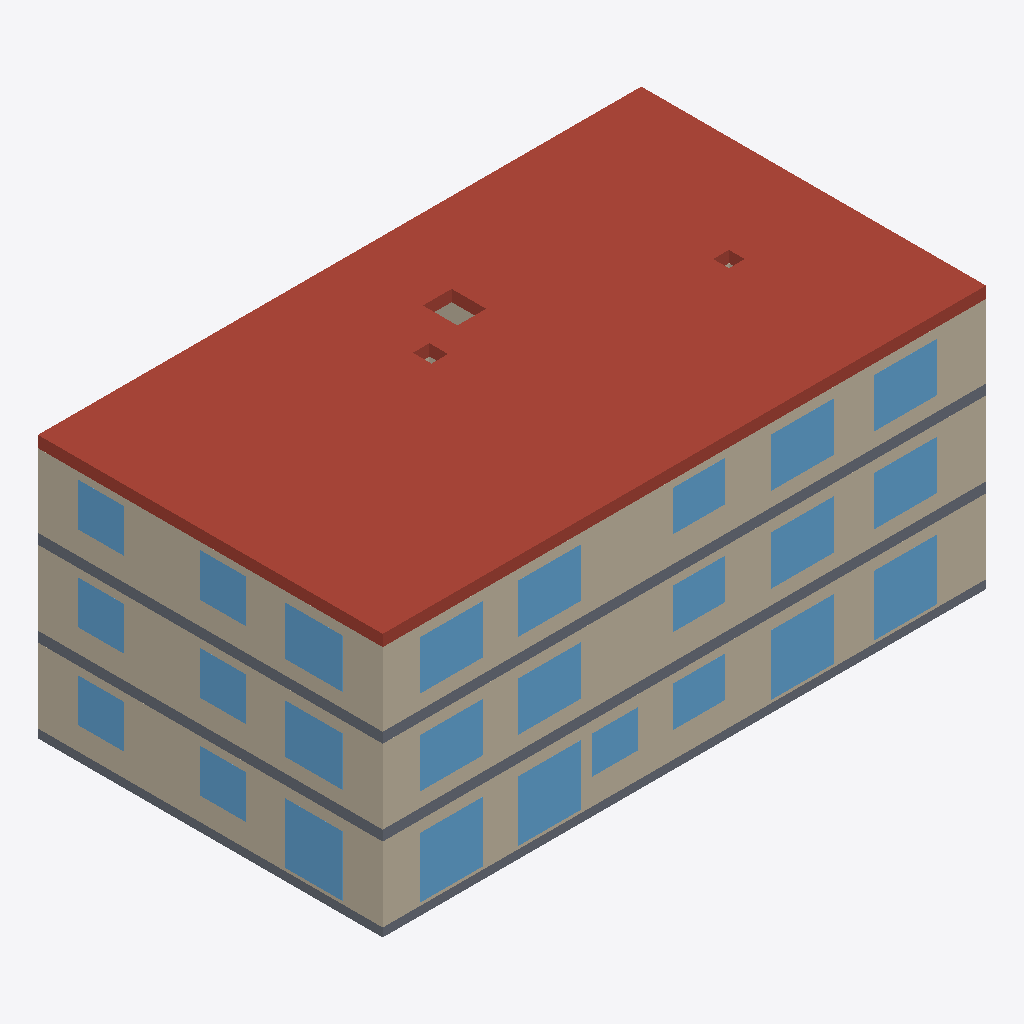
Isometric view of an IFC building model (IFC-SPF (STEP), schema IFC4, length unit metre), seen from the south-west, elements coloured by IFC class: 25 windows (light blue), 13 walls (beige), 3 slabs (grey), 1 roof (red-brown).
Extent 21.0 m × 12.0 m × 9.2 m (x, y, z). Storeys (3): EG at 0.00 m; OG1 at 2.95 m; OG2 at 5.90 m. Elements (201): 100 IfcWall, 51 IfcWindow, 44 IfcDoor, 4 IfcSlab, 2 IfcStair.

HEADER;
FILE_DESCRIPTION(('Created by ifc-lite','Re-exported by ifc-lite, 2 modifications'),'2;1');
FILE_NAME('export.ifc','2026-11-23T22:12:20',('agentic-bim-team'),('BFH Minor BXMid03 · Demo'),'ifc-lite','ifc-lite','');
FILE_SCHEMA(('IFC4'));
ENDSEC;
DATA;
#23=IFCPROJECT('1nzoqYBmDPEA8r_CxbRXpp',#5,'Ersatzneubau Loorenstrasse 62',$,$,$,$,(#11),#19);
#24=IFCSITE('1cnQ8v4ZDMYwDVueqMA1d5',#5,'Site',$,$,#10,$,$,.ELEMENT.,$,$,$,$,$);
#25=IFCBUILDING('01LHDFZtTMTQqLz7APPHb5',#5,'Building',$,$,#10,$,$,.ELEMENT.,$,$,$);
#26=IFCBUILDINGSTOREY('2kCYr$DsfUqO8sOJfUcF$b',#5,'EG',$,$,#29,$,$,.ELEMENT.,0.0);
#30=IFCBUILDINGSTOREY('1w54V0FcfOv9sUIlXF_1FB',#5,'OG1',$,$,#33,$,$,.ELEMENT.,2.95);
#34=IFCBUILDINGSTOREY('1PQKvkK$XHLgb0BinMHr4T',#5,'OG2',$,$,#37,$,$,.ELEMENT.,5.9);
#8240=IFCSLAB('1CXqAS5pPHbfPWpgD_6nmC',#5,'OG2-DA',$,$,#8228,#8239,'OG2-DA',.ROOF.);
#1459=IFCWALL('1IhTczbEfKluf2j70oWYkp',#5,'OG1-AW-S1',$,'external',#1450,#1458,'OG1-AW-S1',.SOLIDWALL.);
#2694=IFCWALL('3cdIbu_4vUrANT6jSOTHEL',#5,'OG2-AW-S1',$,'external',#2685,#2693,'OG2-AW-S1',.SOLIDWALL.);
#1543=IFCWALL('11L4PP4qTMIxcQKb97H2a7',#5,'OG1-AW-W',$,'external',#1534,#1542,'OG1-AW-W',.SOLIDWALL.);
#2778=IFCWALL('04sV3exmDS$xVF3jNZV1O4',#5,'OG2-AW-W',$,'external',#2769,#2777,'OG2-AW-W',.SOLIDWALL.);
#267=IFCWALL('2cxaKyXUvN9BQrQa4TcuI6',#5,'EG-AW-W',$,'external',#258,#266,'EG-AW-W',.SOLIDWALL.);
#183=IFCWALL('20vzodnx5Nhf0LBO$vq5YP',#5,'EG-AW-S1',$,'external',#174,#182,'EG-AW-S1',.SOLIDWALL.);
#1501=IFCWALL('3mKS81GFzOFepfsmk6BQhN',#5,'OG1-AW-S2',$,'external',#1492,#1500,'OG1-AW-S2',.SOLIDWALL.);
#2736=IFCWALL('0DlaET_BXRzBljxfajVnnr',#5,'OG2-AW-S2',$,'external',#2727,#2735,'OG2-AW-S2',.SOLIDWALL.);
#225=IFCWALL('3xaPzEjo5HlgG44Pkzk7rH',#5,'EG-AW-S2',$,'external',#216,#224,'EG-AW-S2',.SOLIDWALL.);
#8095=IFCSLAB('1JOxvuoWfM1gZ7HHN8sQsE',#5,'OG1-DE',$,$,#8083,#8094,'OG1-DE',.FLOOR.);
#8168=IFCSLAB('0dlGPxxa1VrAMJW$oEe3dY',#5,'OG2-DE',$,$,#8156,#8167,'OG2-DE',.FLOOR.);
#8060=IFCSLAB('2AZBAAYI5HK8bAg8WThnTv',#5,'EG-BP',$,$,#8048,#8059,'EG-BP',.BASESLAB.);
#5160=IFCWINDOW('0VPHhC6T5HqPpMZoPb4_i$',#5,'EG-B-F5',$,$,#5151,#5159,'EG-B-F5',2.1,2.2,.NOTDEFINED.,.SINGLE_PANEL.,$);
#4792=IFCWINDOW('0lG5KHMVHPOeIgMJG1vD5j',#5,'EG-A-F7',$,$,#4783,#4791,'EG-A-F7',2.1,2.2,.NOTDEFINED.,.SINGLE_PANEL.,$);
#4746=IFCWINDOW('0XJg2ccDXNKvwxePKREj8W',#5,'EG-A-F6',$,$,#4737,#4745,'EG-A-F6',2.1,2.2,.NOTDEFINED.,.SINGLE_PANEL.,$);
#5206=IFCWINDOW('21VvX6VqzGSRUCgmSlgxdb',#5,'EG-B-F6',$,$,#5197,#5205,'EG-B-F6',2.1,2.2,.NOTDEFINED.,.SINGLE_PANEL.,$);
#4838=IFCWINDOW('0Zf2m2xBPLf8p30pOvg8$v',#5,'EG-A-F8',$,$,#4829,#4837,'EG-A-F8',2.1,2.0,.NOTDEFINED.,.SINGLE_PANEL.,$);
#6226=IFCWINDOW('0Iq0LPFWHM1wWBENCndz53',#5,'OG1-A-F7',$,$,#6217,#6225,'OG1-A-F7',1.7,2.2,.NOTDEFINED.,.SINGLE_PANEL.,$);
#6548=IFCWINDOW('39uf6ZfsnPp8izLWpXNhB$',#5,'OG1-B-F5',$,$,#6539,#6547,'OG1-B-F5',1.7,2.2,.NOTDEFINED.,.SINGLE_PANEL.,$);
#7568=IFCWINDOW('0KAcbV4SjLSBrWz3K9JJhb',#5,'OG2-A-F6',$,$,#7559,#7567,'OG2-A-F6',1.7,2.2,.NOTDEFINED.,.SINGLE_PANEL.,$);
#7614=IFCWINDOW('3adMTXyzfNHeZXVQmXdv69',#5,'OG2-A-F7',$,$,#7605,#7613,'OG2-A-F7',1.7,2.2,.NOTDEFINED.,.SINGLE_PANEL.,$);
#6180=IFCWINDOW('2p5_vAT6LUr85VADKt1CWu',#5,'OG1-A-F6',$,$,#6171,#6179,'OG1-A-F6',1.7,2.2,.NOTDEFINED.,.SINGLE_PANEL.,$);
#7936=IFCWINDOW('1SgLeuLYjGKwQx_lSBk5Z1',#5,'OG2-B-F5',$,$,#7927,#7935,'OG2-B-F5',1.7,2.2,.NOTDEFINED.,.SINGLE_PANEL.,$);
#7982=IFCWINDOW('0tbrCycobVNAmWeJGytdCD',#5,'OG2-B-F6',$,$,#7973,#7981,'OG2-B-F6',1.7,2.2,.NOTDEFINED.,.SINGLE_PANEL.,$);
#6594=IFCWINDOW('3efgYHoRHRjeEhyNw4byNz',#5,'OG1-B-F6',$,$,#6585,#6593,'OG1-B-F6',1.7,2.2,.NOTDEFINED.,.SINGLE_PANEL.,$);
#6272=IFCWINDOW('3JMBCvA3TO7AkaUrU870ly',#5,'OG1-A-F8',$,$,#6263,#6271,'OG1-A-F8',1.7,2.0,.NOTDEFINED.,.SINGLE_PANEL.,$);
#7660=IFCWINDOW('0vkmBLwjvTO9JVq$FxEfgB',#5,'OG2-A-F8',$,$,#7651,#7659,'OG2-A-F8',1.7,2.0,.NOTDEFINED.,.SINGLE_PANEL.,$);
#4884=IFCWINDOW('02pIQbZrLKeAyr5QZt2ZME',#5,'EG-A-F9',$,$,#4875,#4883,'EG-A-F9',1.4,1.8,.NOTDEFINED.,.SINGLE_PANEL.,$);
#6318=IFCWINDOW('1J8M7Vr2zUHQbbymHBw9pH',#5,'OG1-A-F9',$,$,#6309,#6317,'OG1-A-F9',1.4,1.8,.NOTDEFINED.,.SINGLE_PANEL.,$);
#7706=IFCWINDOW('3NtZiDQ5fLFhnrWiKJVrpq',#5,'OG2-A-F9',$,$,#7697,#7705,'OG2-A-F9',1.4,1.8,.NOTDEFINED.,.SINGLE_PANEL.,$);
#6134=IFCWINDOW('2NCDz61wLOxBM5AEj7iImJ',#5,'OG1-A-F5',$,$,#6125,#6133,'OG1-A-F5',1.5,1.6,.NOTDEFINED.,.SINGLE_PANEL.,$);
#7384=IFCWINDOW('16znYreS1THvV6RCPcLeWA',#5,'OG2-A-F2',$,$,#7375,#7383,'OG2-A-F2',1.5,1.6,.NOTDEFINED.,.SINGLE_PANEL.,$);
#4700=IFCWINDOW('3VunMRfXTNs98infkwH4UD',#5,'EG-A-F5',$,$,#4691,#4699,'EG-A-F5',1.5,1.6,.NOTDEFINED.,.SINGLE_PANEL.,$);
#5996=IFCWINDOW('0wXhZ$vArPqAjn_3UvuvvS',#5,'OG1-A-F2',$,$,#5987,#5995,'OG1-A-F2',1.5,1.6,.NOTDEFINED.,.SINGLE_PANEL.,$);
#7522=IFCWINDOW('0X9Jir0PrU6wCxz_WHH_2I',#5,'OG2-A-F5',$,$,#7513,#7521,'OG2-A-F5',1.5,1.6,.NOTDEFINED.,.SINGLE_PANEL.,$);
#4562=IFCWINDOW('2oAijiWAzPUOyX1pf7WF7K',#5,'EG-A-F2',$,$,#4553,#4561,'EG-A-F2',1.5,1.6,.NOTDEFINED.,.SINGLE_PANEL.,$);
#4930=IFCWINDOW('3iTaZxWW1M7e71rTQUaUXe',#5,'EG-A-F10',$,$,#4921,#4929,'EG-A-F10',1.3,1.6,.NOTDEFINED.,.SINGLE_PANEL.,$);
#51=IFCWALL('0iZW7GkQ5TZemk$51QHM7i',#5,'EG-AW-N1',$,'external',#42,#50,'EG-AW-N1',.SOLIDWALL.);
#1336=IFCWALL('0iwHzyzH1O28ECLKddW$L1',#5,'OG1-AW-N1',$,'external',#1327,#1335,'OG1-AW-N1',.SOLIDWALL.);
#2571=IFCWALL('0ZWS78J4LIvOU9zLXOu9Y7',#5,'OG2-AW-N1',$,'external',#2562,#2570,'OG2-AW-N1',.SOLIDWALL.);
#2897=IFCWALL('2bM8SV9E1QdRdo29ynWyW8',#5,'OG2-TK-E',$,'core',#2888,#2896,'OG2-TK-E',.SOLIDWALL.);
ENDSEC;
